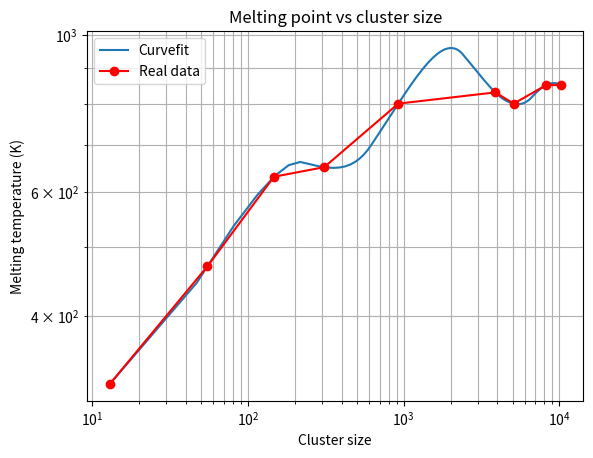

Write the Python code that produced this figure.
import numpy as np
import matplotlib.pyplot as plt
import os
from scipy.interpolate import make_interp_spline, BSpline
def Extract(lst, index):
    return [item[index] for item in lst]

project_path = os. getcwd()

list_val = [[ 13 ,320 ],
[ 55 ,470 ],
[ 147 ,630 ],
[ 309 ,650 ],
[ 923 ,800 ],
[ 3871 ,830 ],
[ 5083 ,800 ],
[ 8217 ,850 ],
[ 10179 ,850 ],
]

#region plot start
x_axis = np.array(Extract(list_val,0))
y_axis = np.array(Extract(list_val,1))
xnew = np.linspace(x_axis.min(), x_axis.max(), 300) 

spl = make_interp_spline(x_axis, y_axis, k=2)  # type: BSpline
power_smooth = spl(xnew)

plt.plot(xnew, power_smooth)
plt.xscale('log')
plt.yscale('log')
plt.plot(x_axis,y_axis, 'r-o')
plt.xlabel('Cluster size')
plt.ylabel('Melting temperature (K)')
plt.title('Melting point vs cluster size')
plt.grid(True,which="both")
path = "plot_code/milestone_plots/"
save_path = os.path.join(path,f"melting_cluster.png")
plt.legend(['Curvefit','Real data'])
os.makedirs(path, exist_ok=True)
# plt.show()
plt.savefig(save_path, pad_inches=1)
